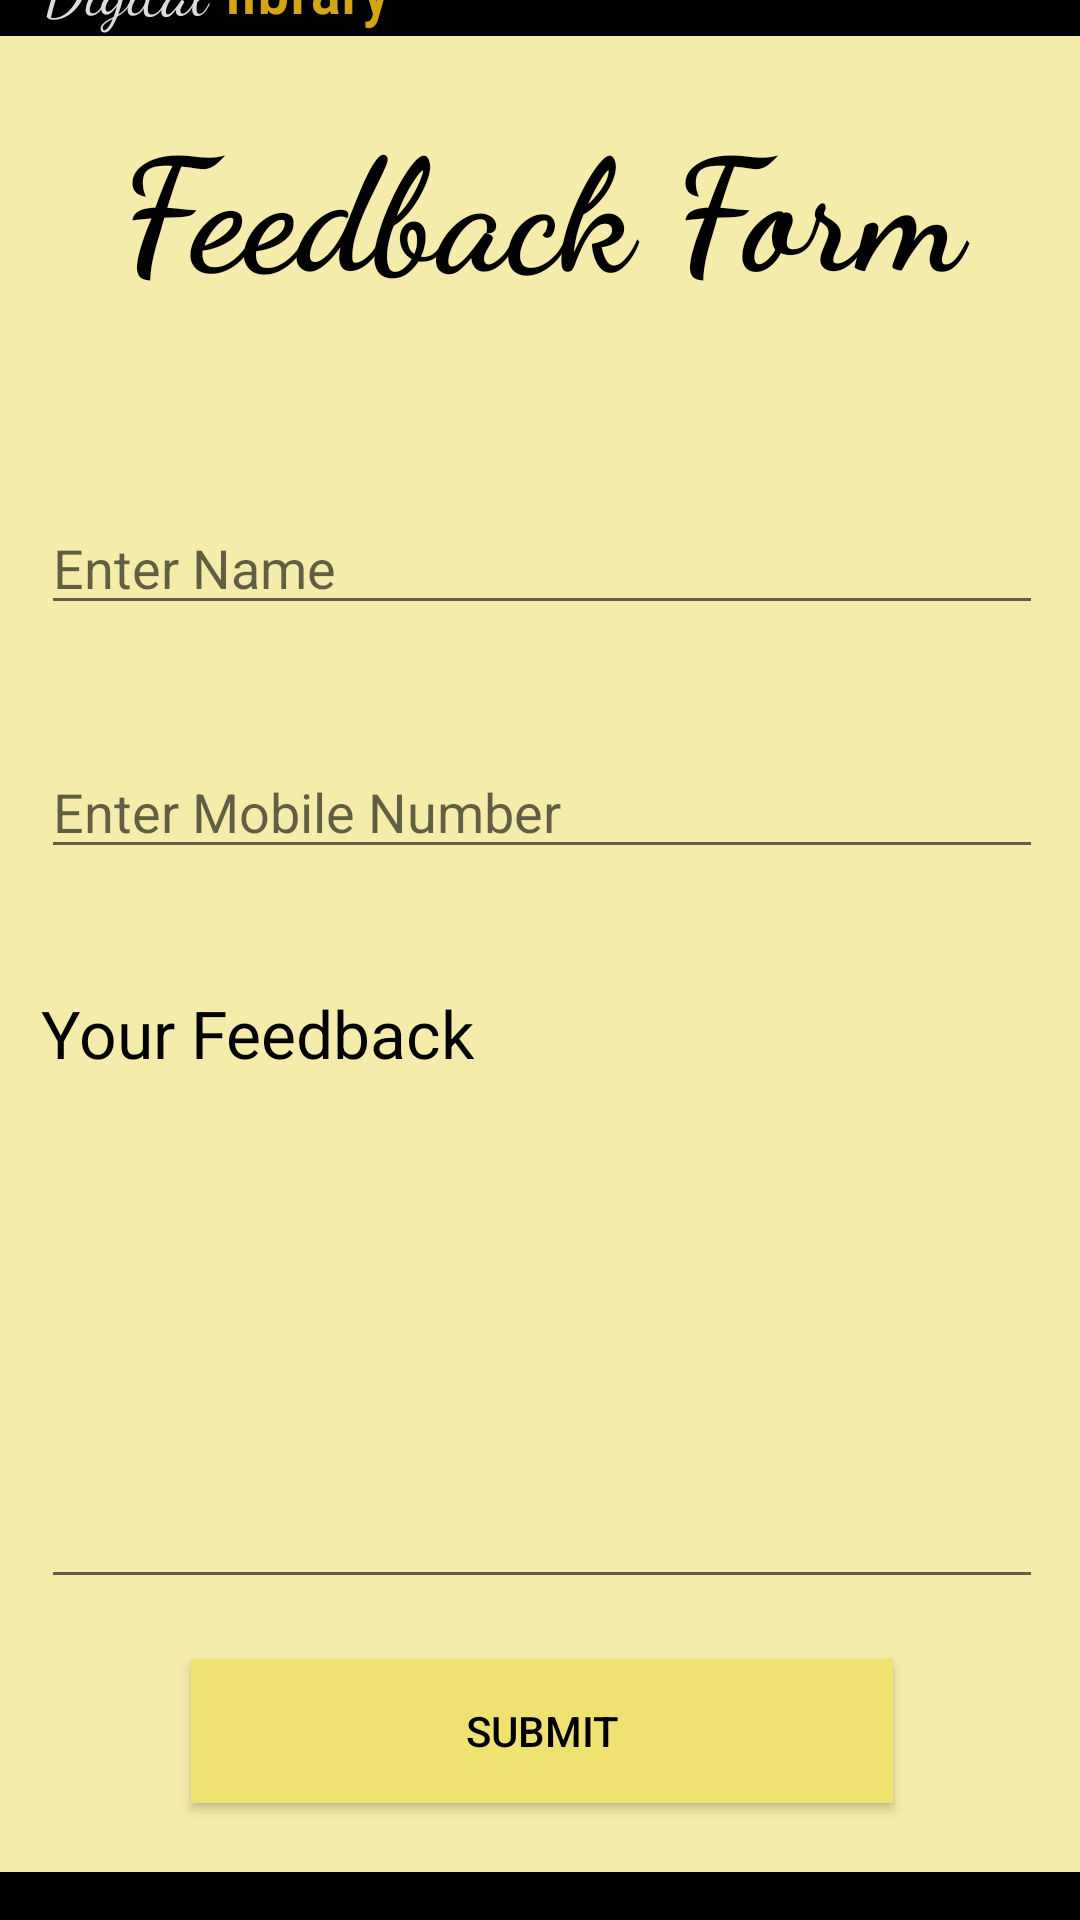

Write the Android layout XML for this screen, with the resource values it uses.
<!-- AndroidManifest.xml: application theme Theme.MajorProject -->
<!-- res/layout/activity_feedbackform.xml -->
<?xml version="1.0" encoding="utf-8"?>
<android.support.constraint.ConstraintLayout xmlns:android="http://schemas.android.com/apk/res/android"
    xmlns:app="http://schemas.android.com/apk/res-auto"
    xmlns:tools="http://schemas.android.com/tools"
    android:layout_width="match_parent"
    android:layout_height="match_parent"
    android:background="@color/black"
    tools:context=".feedbackform">

    <LinearLayout
        android:layout_width="137dp"
        android:layout_height="32dp"
        android:orientation="horizontal"
        app:layout_constraintBottom_toTopOf="@+id/linearLayout"
        app:layout_constraintEnd_toEndOf="parent"
        app:layout_constraintHorizontal_bias="0.065"
        app:layout_constraintStart_toStartOf="parent"
        app:layout_constraintTop_toTopOf="parent"
        app:layout_constraintVertical_bias="1.0">

        <TextView
            android:id="@+id/textView"
            android:layout_width="wrap_content"
            android:layout_height="wrap_content"

            android:fontFamily="cursive"
            android:text="Digital "
            android:textColor="#DCDCDC"
            android:textSize="22dp"
            app:layout_constraintBottom_toBottomOf="parent"
            app:layout_constraintStart_toStartOf="parent"
            app:layout_constraintTop_toTopOf="parent"
            app:layout_constraintVertical_bias="0.503" />

        <TextView
            android:id="@+id/textView4"
            android:layout_width="wrap_content"
            android:layout_height="wrap_content"
            android:fontFamily="sans-serif-condensed-medium"
            android:text="library"
            android:textColor="#D5A412"
            android:textSize="22dp"
            app:layout_constraintBottom_toBottomOf="parent"
            app:layout_constraintEnd_toEndOf="parent"
            app:layout_constraintHorizontal_bias="0.056"
            app:layout_constraintStart_toEndOf="@+id/textView"
            app:layout_constraintTop_toTopOf="parent" />

    </LinearLayout>

    <LinearLayout
        android:id="@+id/linearLayout"
        android:layout_width="374dp"
        android:layout_height="612dp"
        android:layout_marginBottom="16dp"
        android:background="#f5ebab"
        android:orientation="vertical"
        app:layout_constraintBottom_toBottomOf="parent"
        app:layout_constraintEnd_toEndOf="parent"
        app:layout_constraintHorizontal_bias="0.49"
        app:layout_constraintStart_toStartOf="parent">

        <TextView
            android:id="@+id/textView2"
            android:layout_width="match_parent"
            android:layout_height="63dp"
            android:layout_margin="20dp"
            android:fontFamily="cursive"
            android:gravity="center_horizontal"
            android:text="Feedback Form"
            android:textColor="@color/black"
            android:textSize="52dp"
            android:textStyle="bold" />

        <Space
            android:layout_width="match_parent"
            android:layout_height="32dp" />

        <EditText
            android:id="@+id/editTextTextPersonName"
            android:layout_width="match_parent"
            android:layout_height="wrap_content"
            android:layout_margin="20dp"
            android:ems="10"
            android:hint="Enter Name"
            android:inputType="textPersonName"
            android:text="" />

        <Space
            android:layout_width="match_parent"
            android:layout_height="wrap_content" />

        <EditText
            android:id="@+id/editTextTextPersonName2"
            android:layout_width="match_parent"
            android:layout_height="wrap_content"
            android:layout_margin="20dp"
            android:ems="10"
            android:hint="Enter Mobile Number "
            android:inputType="textPersonName"
            android:text="" />

        <Space
            android:layout_width="match_parent"
            android:layout_height="wrap_content" />

        <TextView
            android:id="@+id/textView3"
            android:layout_width="match_parent"
            android:layout_height="wrap_content"
            android:layout_margin="20dp"
            android:text="Your Feedback"
            android:textColor="@color/black"
            android:textSize="22dp" />

        <Space
            android:layout_width="match_parent"
            android:layout_height="wrap_content" />

        <EditText
            android:id="@+id/editTextTextPersonName3"
            android:layout_width="match_parent"
            android:layout_height="134dp"
            android:layout_margin="20dp"
            android:ems="10"
            android:hint=""
            android:inputType="textPersonName"
            android:text="" />

        <Space
            android:layout_width="match_parent"
            android:layout_height="wrap_content" />

        <Button
            android:id="@+id/button"
            android:layout_width="match_parent"
            android:layout_height="wrap_content"
            android:layout_marginLeft="70dp"
            android:layout_marginRight="70dp"
            android:width="50dp"
            android:background="#16EA0F"
            android:text="Submit"
            android:textColor="@color/black"
            app:backgroundTint="#EFE270" />
    </LinearLayout>

</android.support.constraint.ConstraintLayout>
<!-- resources referenced by this layout -->
<resources>
  <style name="Theme.MajorProject" parent="Theme.AppCompat.Light.DarkActionBar">
          
          <item name="colorPrimary">@color/purple_500</item>
          <item name="colorPrimaryDark">@color/purple_700</item>
          <item name="colorAccent">@color/teal_200</item>
          
      </style>
  <!-- not gathered from this repository: default colours our renderer supplied (Android Studio template values) -->
  <color name="purple_500">#FF6200EE</color>
  <color name="purple_700">#FF3700B3</color>
  <color name="teal_200">#FF03DAC5</color>
  <color name="black">#FF000000</color>
</resources>
